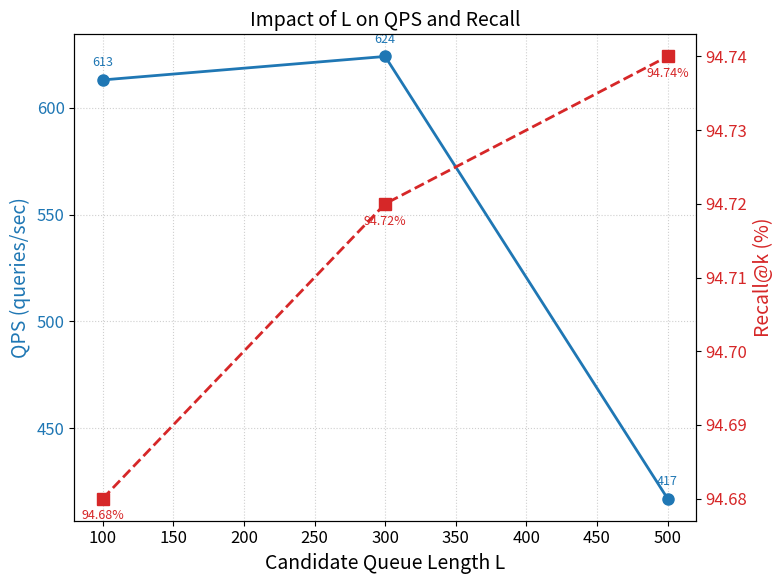
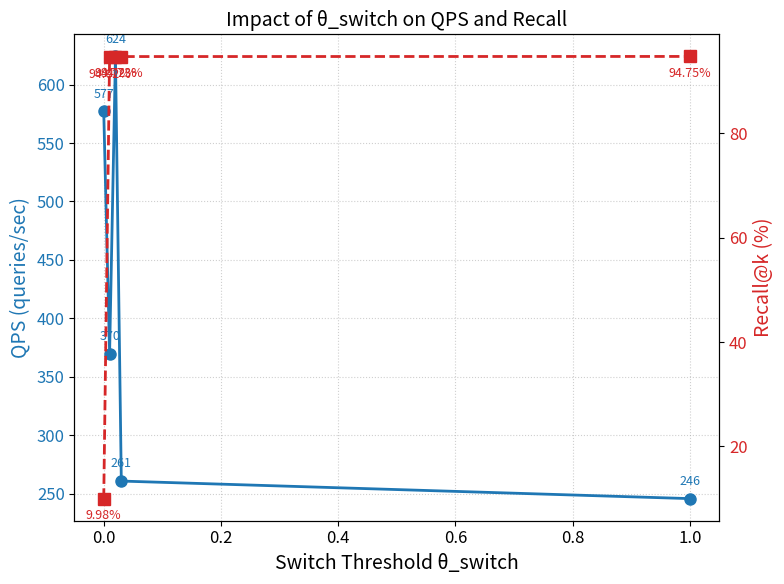
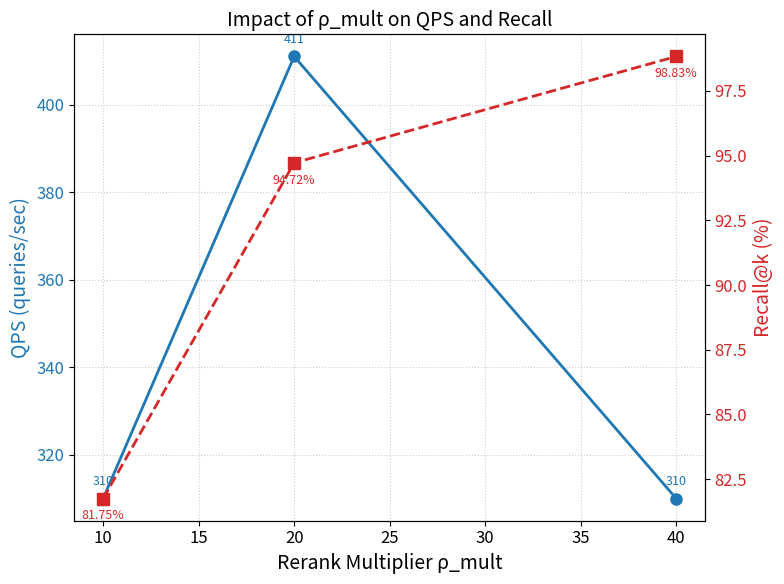
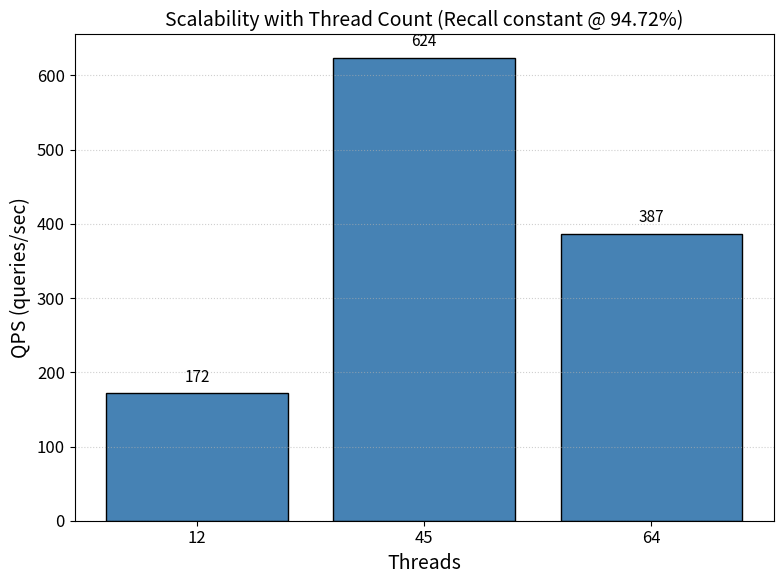

Recreate these plots in Python, in order.
import matplotlib.pyplot as plt
import numpy as np

# ==================== 全局样式设置 ====================
plt.rcParams['font.size'] = 12
plt.rcParams['axes.labelsize'] = 14
plt.rcParams['axes.titlesize'] = 14
plt.rcParams['legend.fontsize'] = 12
plt.rcParams['figure.figsize'] = (8, 6)
plt.rcParams['savefig.dpi'] = 300
plt.rcParams['savefig.bbox'] = 'tight'


# ==================== 数据整理 ====================
# 1. 候选队列长度 L 实验
L_values = [100, 300, 500]
L_qps = [613, 624, 417]
L_recall = [94.68, 94.72, 94.74]

# 2. 切换阈值 θ_switch (hit_rate) 实验
threshold_values = [0.00, 0.01, 0.02, 0.03, 1.00]
threshold_qps = [577, 370, 624, 261, 246]
threshold_recall = [9.98, 94.62, 94.72, 94.73, 94.75]

# 3. 粗排倍数 ρ_mult 实验
mult_values = [10, 20, 40]
mult_qps = [310, 411, 310]
mult_recall = [81.75, 94.72, 98.83]

# 4. 线程数扩展性实验 (注意：Recall 均为 94.72，更适合画 QPS vs 线程数)
thread_values = [12, 45, 64]
thread_qps = [172, 624, 387]
thread_recall = [94.72, 94.72, 94.72]


# ==================== 绘图函数 ====================
def plot_qps_recall(x, qps, recall, xlabel, title, filename,
                    annotate_points=True, x_is_log=False):
    """绘制 QPS 与 Recall 的双纵轴曲线图"""
    fig, ax1 = plt.subplots()

    # QPS (左轴)
    color_qps = 'tab:blue'
    ax1.set_xlabel(xlabel)
    ax1.set_ylabel('QPS (queries/sec)', color=color_qps)
    ax1.plot(x, qps, marker='o', linestyle='-', color=color_qps,
             linewidth=2, markersize=8, label='QPS')
    ax1.tick_params(axis='y', labelcolor=color_qps)

    # Recall (右轴)
    ax2 = ax1.twinx()
    color_recall = 'tab:red'
    ax2.set_ylabel('Recall@k (%)', color=color_recall)
    ax2.plot(x, recall, marker='s', linestyle='--', color=color_recall,
             linewidth=2, markersize=8, label='Recall')
    ax2.tick_params(axis='y', labelcolor=color_recall)

    # 可选：在点上标注数值
    if annotate_points:
        for i, (xi, yi) in enumerate(zip(x, qps)):
            ax1.annotate(f'{yi}', (xi, yi), textcoords="offset points",
                         xytext=(0, 10), ha='center', fontsize=9, color=color_qps)
        for i, (xi, yi) in enumerate(zip(x, recall)):
            ax2.annotate(f'{yi:.2f}%', (xi, yi), textcoords="offset points",
                         xytext=(0, -15), ha='center', fontsize=9, color=color_recall)

    # 标题与网格
    plt.title(title)
    ax1.grid(True, linestyle=':', alpha=0.6)
    fig.tight_layout()
    plt.savefig(filename)
    plt.close()
    print(f"图片已保存: {filename}")


def plot_qps_vs_threads(threads, qps, title, filename):
    """单独绘制线程数 - QPS 柱状图 (Recall 为常数)"""
    fig, ax = plt.subplots()
    bars = ax.bar([str(t) for t in threads], qps, color='steelblue', edgecolor='black')
    ax.set_xlabel('Threads')
    ax.set_ylabel('QPS (queries/sec)')
    ax.set_title(title)

    # 在柱顶标注数值
    for bar, val in zip(bars, qps):
        ax.text(bar.get_x() + bar.get_width()/2, bar.get_height() + 10,
                f'{val}', ha='center', va='bottom', fontsize=11)

    ax.grid(axis='y', linestyle=':', alpha=0.6)
    plt.tight_layout()
    plt.savefig(filename)
    plt.close()
    print(f"图片已保存: {filename}")


# ==================== 生成各子图 ====================
if __name__ == "__main__":
    # 图1: 候选队列长度 L 的影响
    plot_qps_recall(
        x=L_values, qps=L_qps, recall=L_recall,
        xlabel='Candidate Queue Length L',
        title='Impact of L on QPS and Recall',
        filename='fig_L_qps_recall.png'
    )

    # 图2: 切换阈值 θ_switch 的影响 (注意 x=0 时对数坐标不适合，直接线性)
    plot_qps_recall(
        x=threshold_values, qps=threshold_qps, recall=threshold_recall,
        xlabel='Switch Threshold θ_switch',
        title='Impact of θ_switch on QPS and Recall',
        filename='fig_threshold_qps_recall.png'
    )

    # 图3: 粗排倍数 ρ_mult 的影响
    plot_qps_recall(
        x=mult_values, qps=mult_qps, recall=mult_recall,
        xlabel='Rerank Multiplier ρ_mult',
        title='Impact of ρ_mult on QPS and Recall',
        filename='fig_mult_qps_recall.png'
    )

    # 图4: 线程数扩展性 (Recall 为常数，改用柱状图更合适)
    plot_qps_vs_threads(
        threads=thread_values, qps=thread_qps,
        title='Scalability with Thread Count (Recall constant @ 94.72%)',
        filename='fig_threads_qps.png'
    )

    print("所有图像生成完毕。")
